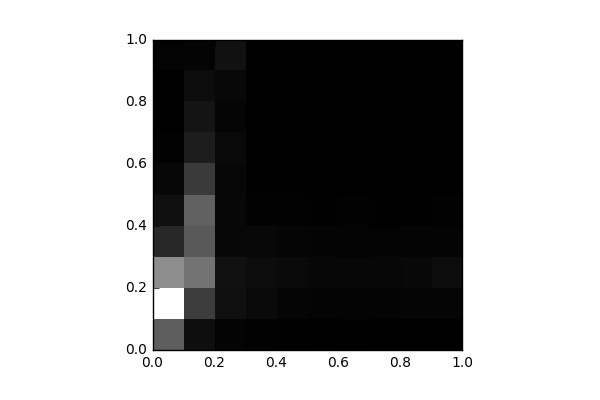

The data file committed next to this chart (first rows):
, 0, 1, 2, 3, 4, 5, 6, 7, 8, 9
0, 3293, 8983, 4973, 1454, 589.0, 266.0, 73.0, 12.0, 8.0, 114.0
1, 495.0, 2175, 4055, 3166, 3419, 2062, 1036, 723.0, 446.0, 170.0
2, 174.0, 583.0, 625.0, 270.0, 265.0, 271.0, 316.0, 188.0, 306.0, 612.0
3, 77.0, 353.0, 452.0, 283.0, 100.0, 55.0, 39.0, 22.0, 7.0, 31.0
4, 39.0, 177.0, 353.0, 200.0, 84.0, 41.0, 32.0, 26.0, 8.0, 18.0
5, 24.0, 147.0, 271.0, 148.0, 65.0, 32.0, 22.0, 12.0, 0.0, 1.0
6, 40.0, 168.0, 250.0, 119.0, 71.0, 28.0, 26.0, 19.0, 5.0, 0.0
7, 35.0, 162.0, 225.0, 140.0, 55.0, 30.0, 19.0, 23.0, 4.0, 0.0
8, 20.0, 186.0, 307.0, 149.0, 55.0, 9.0, 15.0, 3.0, 2.0, 0.0
9, 2.0, 192.0, 440.0, 173.0, 76.0, 11.0, 0.0, 0.0, 0.0, 0.0
